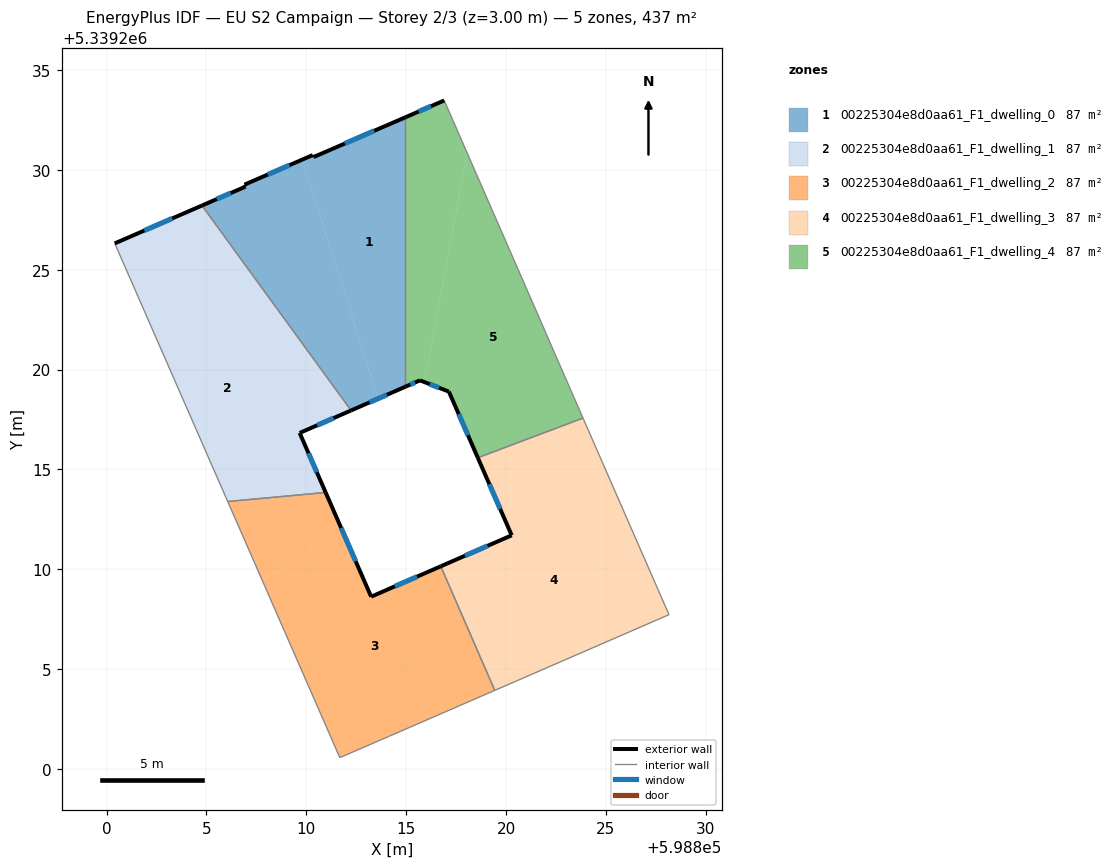
=== STOREY PLAN SPEC (per zone: floor XY polygon, exterior-wall plan segments, windows/doors) ===
zone 1: 00225304e8d0aa61_F1_dwelling_0  (87.5 m²)
  floor: (598814.96, 5339232.63) (598814.96, 5339219.14) (598813.59, 5339218.54) (598809.81, 5339230.51) (598810.32, 5339230.74) (598810.36, 5339230.64)
  floor: (598809.81, 5339230.51) (598813.59, 5339218.54) (598812.24, 5339217.95) (598804.78, 5339228.21) (598806.96, 5339229.16) (598806.91, 5339229.26)
  exterior wall: (598810.32, 5339230.74) – (598806.91, 5339229.26)  [3.7 m]
    window: (598809.16, 5339230.23) – (598808.07, 5339229.76)  [1.1 m²]
  exterior wall: (598810.36, 5339230.64) – (598810.32, 5339230.74)  [0.1 m]
  exterior wall: (598814.96, 5339232.63) – (598810.36, 5339230.64)  [5.0 m]
    window: (598813.40, 5339231.95) – (598811.93, 5339231.31)  [1.5 m²]
  exterior wall: (598812.24, 5339217.95) – (598814.96, 5339219.14)  [3.0 m]
    window: (598813.17, 5339218.36) – (598814.04, 5339218.74)  [0.9 m²]
  exterior wall: (598806.96, 5339229.16) – (598804.78, 5339228.21)  [2.4 m]
    window: (598806.22, 5339228.84) – (598805.52, 5339228.53)  [0.7 m²]
  exterior wall: (598806.91, 5339229.26) – (598806.96, 5339229.16)  [0.1 m]
  interior walls: 2
zone 2: 00225304e8d0aa61_F1_dwelling_1  (87.5 m²)
  floor: (598811.33, 5339217.55) (598809.67, 5339216.83) (598810.97, 5339213.85) (598806.07, 5339213.39) (598800.41, 5339226.32) (598801.35, 5339226.72)
  floor: (598804.78, 5339228.21) (598812.24, 5339217.95) (598811.33, 5339217.55) (598801.35, 5339226.72)
  exterior wall: (598809.67, 5339216.83) – (598812.24, 5339217.95)  [2.8 m]
    window: (598810.54, 5339217.21) – (598811.37, 5339217.57)  [0.9 m²]
  exterior wall: (598810.97, 5339213.85) – (598809.67, 5339216.83)  [3.3 m]
    window: (598810.53, 5339214.86) – (598810.11, 5339215.81)  [1.0 m²]
  exterior wall: (598804.78, 5339228.21) – (598800.41, 5339226.32)  [4.8 m]
    window: (598803.29, 5339227.57) – (598801.90, 5339226.96)  [1.5 m²]
  interior walls: 3
zone 3: 00225304e8d0aa61_F1_dwelling_2  (87.5 m²)
  floor: (598816.73, 5339210.15) (598819.43, 5339203.94) (598814.16, 5339201.65) (598811.68, 5339200.57) (598807.81, 5339209.42) (598811.75, 5339212.06) (598813.25, 5339208.63)
  floor: (598810.97, 5339213.85) (598811.75, 5339212.06) (598807.81, 5339209.42) (598806.07, 5339213.39)
  exterior wall: (598813.25, 5339208.63) – (598810.97, 5339213.85)  [5.7 m]
    window: (598812.47, 5339210.41) – (598811.74, 5339212.07)  [1.7 m²]
  exterior wall: (598816.73, 5339210.15) – (598813.25, 5339208.63)  [3.8 m]
    window: (598815.55, 5339209.63) – (598814.43, 5339209.15)  [1.2 m²]
  interior walls: 5
zone 4: 00225304e8d0aa61_F1_dwelling_3  (87.4 m²)
  floor: (598825.32, 5339214.22) (598828.00, 5339208.08) (598828.16, 5339207.73) (598819.46, 5339203.95) (598816.74, 5339210.15) (598820.28, 5339211.70) (598819.18, 5339214.22)
  floor: (598823.85, 5339217.57) (598825.32, 5339214.22) (598819.18, 5339214.22) (598818.58, 5339215.58)
  floor: (598816.73, 5339210.15) (598819.46, 5339203.95) (598819.43, 5339203.94)
  exterior wall: (598820.28, 5339211.70) – (598816.73, 5339210.15)  [3.9 m]
    window: (598819.07, 5339211.17) – (598817.94, 5339210.68)  [1.2 m²]
  exterior wall: (598818.58, 5339215.58) – (598820.28, 5339211.70)  [4.2 m]
    window: (598819.16, 5339214.26) – (598819.70, 5339213.02)  [1.3 m²]
  interior walls: 5
zone 5: 00225304e8d0aa61_F1_dwelling_4  (87.5 m²)
  floor: (598818.05, 5339230.85) (598822.01, 5339221.80) (598822.29, 5339221.15) (598823.85, 5339217.57) (598818.58, 5339215.58) (598817.14, 5339218.90) (598815.92, 5339219.37)
  floor: (598816.90, 5339233.47) (598818.05, 5339230.85) (598815.92, 5339219.37) (598815.69, 5339219.46) (598814.96, 5339219.14) (598814.96, 5339232.63)
  exterior wall: (598817.14, 5339218.90) – (598818.58, 5339215.58)  [3.6 m]
    window: (598817.63, 5339217.77) – (598818.09, 5339216.71)  [1.1 m²]
  exterior wall: (598815.69, 5339219.46) – (598817.14, 5339218.90)  [1.6 m]
    window: (598816.18, 5339219.27) – (598816.64, 5339219.09)  [0.5 m²]
  exterior wall: (598814.96, 5339219.14) – (598815.69, 5339219.46)  [0.8 m]
    window: (598815.21, 5339219.25) – (598815.44, 5339219.35)  [0.2 m²]
  exterior wall: (598816.90, 5339233.47) – (598814.96, 5339232.63)  [2.1 m]
    window: (598816.24, 5339233.18) – (598815.62, 5339232.91)  [0.6 m²]
  interior walls: 5

=== DERIVED (storey summary) ===
Building: EU S2 Campaign
Storey: 2 of 3  (floor level z = 3.00 m)
Storey gross floor area: 437.3 m²
Zones on this storey: 5
  - 00225304e8d0aa61_F1_dwelling_0: floor 87.5 m²; exterior wall 14.3 m (42.9 m²); 4 window(s) 4.3 m²; WWR 10.1%
  - 00225304e8d0aa61_F1_dwelling_1: floor 87.5 m²; exterior wall 10.8 m (32.5 m²); 3 window(s) 3.3 m²; WWR 10.2%
  - 00225304e8d0aa61_F1_dwelling_2: floor 87.5 m²; exterior wall 9.5 m (28.5 m²); 2 window(s) 2.9 m²; WWR 10.2%
  - 00225304e8d0aa61_F1_dwelling_3: floor 87.4 m²; exterior wall 8.1 m (24.3 m²); 2 window(s) 2.5 m²; WWR 10.2%
  - 00225304e8d0aa61_F1_dwelling_4: floor 87.5 m²; exterior wall 8.1 m (24.2 m²); 4 window(s) 2.5 m²; WWR 10.2%
Zone adjacency (shared interzone walls):
  - 00225304e8d0aa61_F1_dwelling_0 ↔ 00225304e8d0aa61_F1_dwelling_1
  - 00225304e8d0aa61_F1_dwelling_0 ↔ 00225304e8d0aa61_F1_dwelling_4
  - 00225304e8d0aa61_F1_dwelling_1 ↔ 00225304e8d0aa61_F1_dwelling_2
  - 00225304e8d0aa61_F1_dwelling_2 ↔ 00225304e8d0aa61_F1_dwelling_3
  - 00225304e8d0aa61_F1_dwelling_3 ↔ 00225304e8d0aa61_F1_dwelling_4